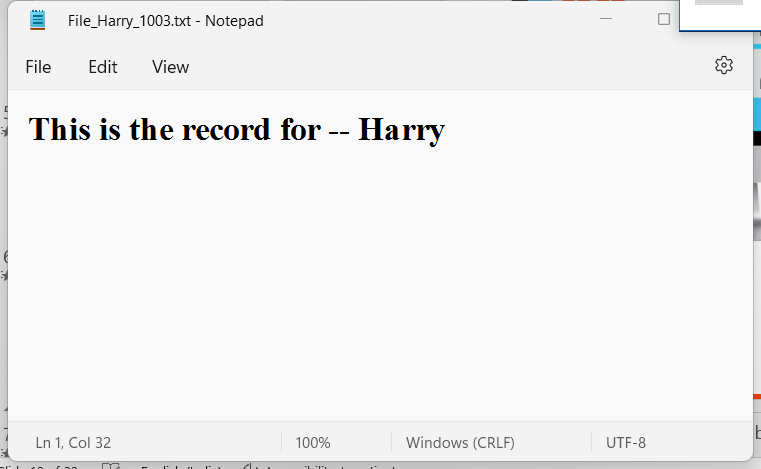
Workflow: Desktop_Recording

Step 1: Attach Window 'File_Harr Notepad' on the element in window 'File_{{selectedEmployee}}_10?.txt - Notepad' (notepad.exe)

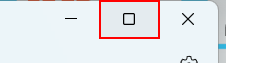
Step 2: click on the push button 'Maximize'

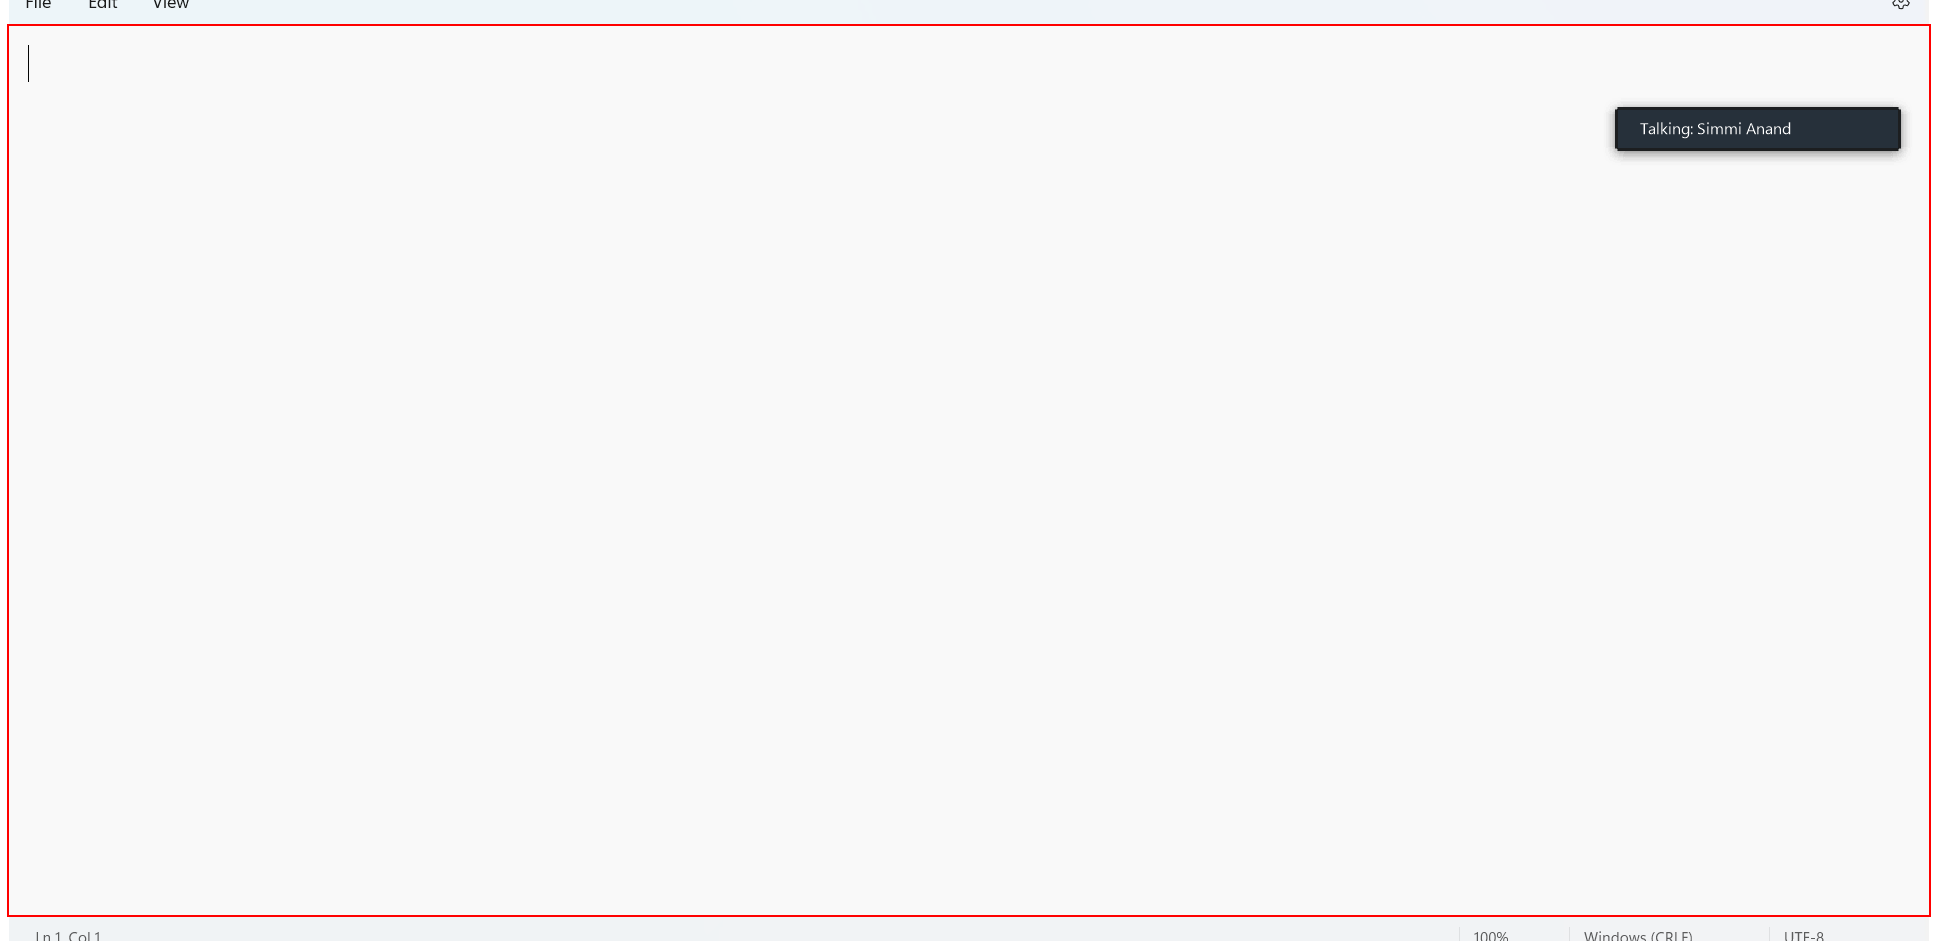
Step 3: type "["This is the record for -- " + selectedEmployee]" into the element

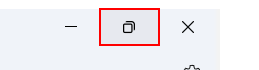
Step 4: click on the push button 'Restore'

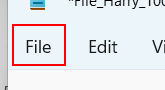
Step 5: click on the element 'File'

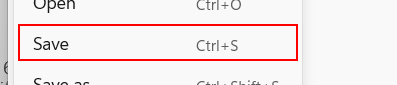
Step 6: click on the element 'Save'